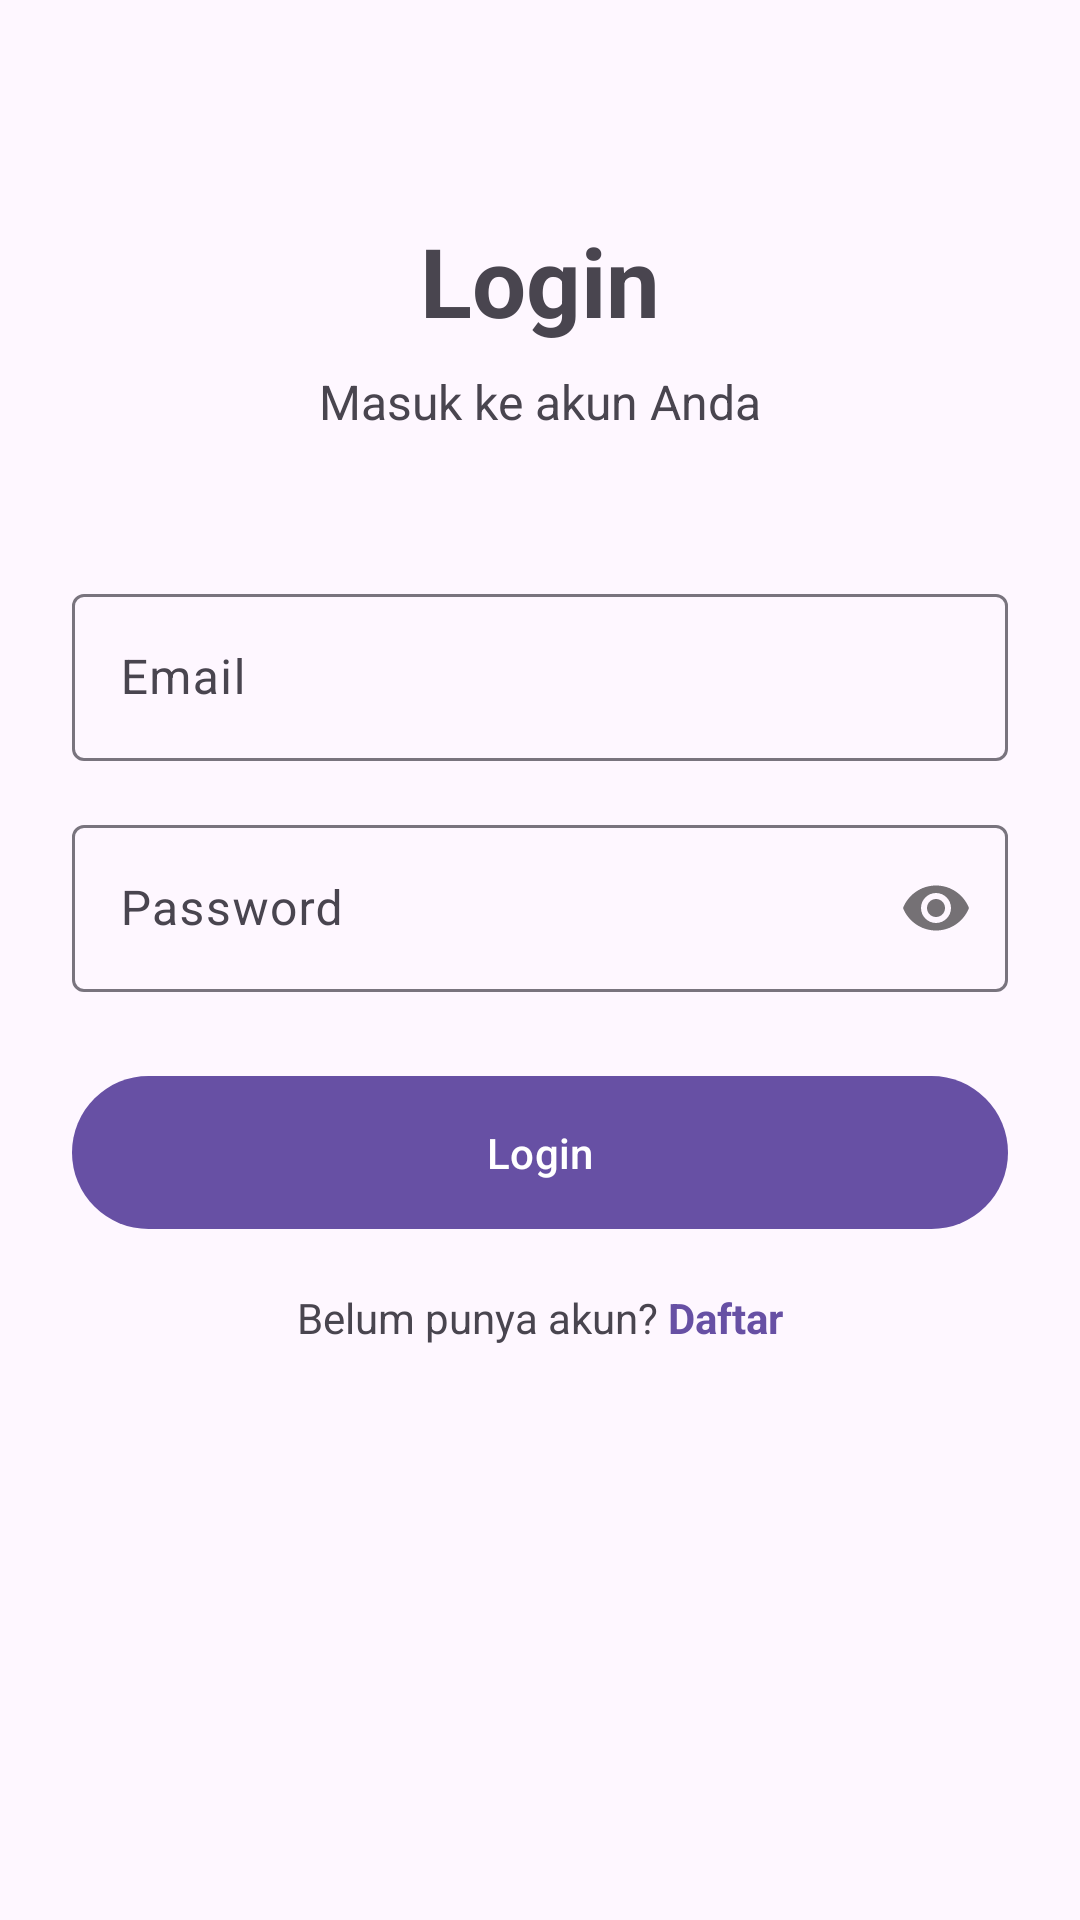

Android layout source for this screen:
<!-- AndroidManifest.xml: application theme Theme.FoodRecommendationApps -->
<!-- res/layout/activity_login.xml -->
<?xml version="1.0" encoding="utf-8"?>
<ScrollView xmlns:android="http://schemas.android.com/apk/res/android"
    xmlns:app="http://schemas.android.com/apk/res-auto"
    android:layout_width="match_parent"
    android:layout_height="match_parent"
    android:fillViewport="true">

    <androidx.constraintlayout.widget.ConstraintLayout
        android:layout_width="match_parent"
        android:layout_height="wrap_content"
        android:padding="24dp">

        <TextView
            android:id="@+id/tvTitle"
            android:layout_width="wrap_content"
            android:layout_height="wrap_content"
            android:text="Login"
            android:textSize="32sp"
            android:textStyle="bold"
            android:layout_marginTop="48dp"
            app:layout_constraintTop_toTopOf="parent"
            app:layout_constraintStart_toStartOf="parent"
            app:layout_constraintEnd_toEndOf="parent" />

        <TextView
            android:id="@+id/tvSubtitle"
            android:layout_width="wrap_content"
            android:layout_height="wrap_content"
            android:text="Masuk ke akun Anda"
            android:textSize="16sp"
            android:layout_marginTop="8dp"
            app:layout_constraintTop_toBottomOf="@id/tvTitle"
            app:layout_constraintStart_toStartOf="parent"
            app:layout_constraintEnd_toEndOf="parent" />

        <com.google.android.material.textfield.TextInputLayout
            android:id="@+id/tilEmail"
            android:layout_width="match_parent"
            android:layout_height="wrap_content"
            android:layout_marginTop="48dp"
            android:hint="Email"
            app:layout_constraintTop_toBottomOf="@id/tvSubtitle"
            app:layout_constraintStart_toStartOf="parent"
            app:layout_constraintEnd_toEndOf="parent">

            <com.google.android.material.textfield.TextInputEditText
                android:id="@+id/etEmail"
                android:layout_width="match_parent"
                android:layout_height="wrap_content"
                android:inputType="textEmailAddress" />

        </com.google.android.material.textfield.TextInputLayout>

        <com.google.android.material.textfield.TextInputLayout
            android:id="@+id/tilPassword"
            android:layout_width="match_parent"
            android:layout_height="wrap_content"
            android:layout_marginTop="16dp"
            android:hint="Password"
            app:passwordToggleEnabled="true"
            app:layout_constraintTop_toBottomOf="@id/tilEmail"
            app:layout_constraintStart_toStartOf="parent"
            app:layout_constraintEnd_toEndOf="parent">

            <com.google.android.material.textfield.TextInputEditText
                android:id="@+id/etPassword"
                android:layout_width="match_parent"
                android:layout_height="wrap_content"
                android:inputType="textPassword" />

        </com.google.android.material.textfield.TextInputLayout>

        <com.google.android.material.button.MaterialButton
            android:id="@+id/btnLogin"
            android:layout_width="match_parent"
            android:layout_height="wrap_content"
            android:text="Login"
            android:layout_marginTop="24dp"
            android:padding="16dp"
            app:layout_constraintTop_toBottomOf="@id/tilPassword"
            app:layout_constraintStart_toStartOf="parent"
            app:layout_constraintEnd_toEndOf="parent" />

        <LinearLayout
            android:id="@+id/llRegister"
            android:layout_width="wrap_content"
            android:layout_height="wrap_content"
            android:orientation="horizontal"
            android:layout_marginTop="16dp"
            app:layout_constraintTop_toBottomOf="@id/btnLogin"
            app:layout_constraintStart_toStartOf="parent"
            app:layout_constraintEnd_toEndOf="parent">

            <TextView
                android:layout_width="wrap_content"
                android:layout_height="wrap_content"
                android:text="Belum punya akun? " />

            <TextView
                android:id="@+id/tvRegister"
                android:layout_width="wrap_content"
                android:layout_height="wrap_content"
                android:text="Daftar"
                android:textColor="?attr/colorPrimary"
                android:textStyle="bold"
                android:clickable="true"
                android:focusable="true" />

        </LinearLayout>

        <ProgressBar
            android:id="@+id/progressBar"
            android:layout_width="wrap_content"
            android:layout_height="wrap_content"
            android:visibility="gone"
            app:layout_constraintTop_toTopOf="parent"
            app:layout_constraintBottom_toBottomOf="parent"
            app:layout_constraintStart_toStartOf="parent"
            app:layout_constraintEnd_toEndOf="parent" />

    </androidx.constraintlayout.widget.ConstraintLayout>

</ScrollView>
<!-- resources referenced by this layout -->
<resources>
  <style name="Theme.FoodRecommendationApps" parent="Base.Theme.FoodRecommendationApps" />
  <style name="Base.Theme.FoodRecommendationApps" parent="Theme.Material3.DayNight.NoActionBar">
          
          
      </style>
</resources>
